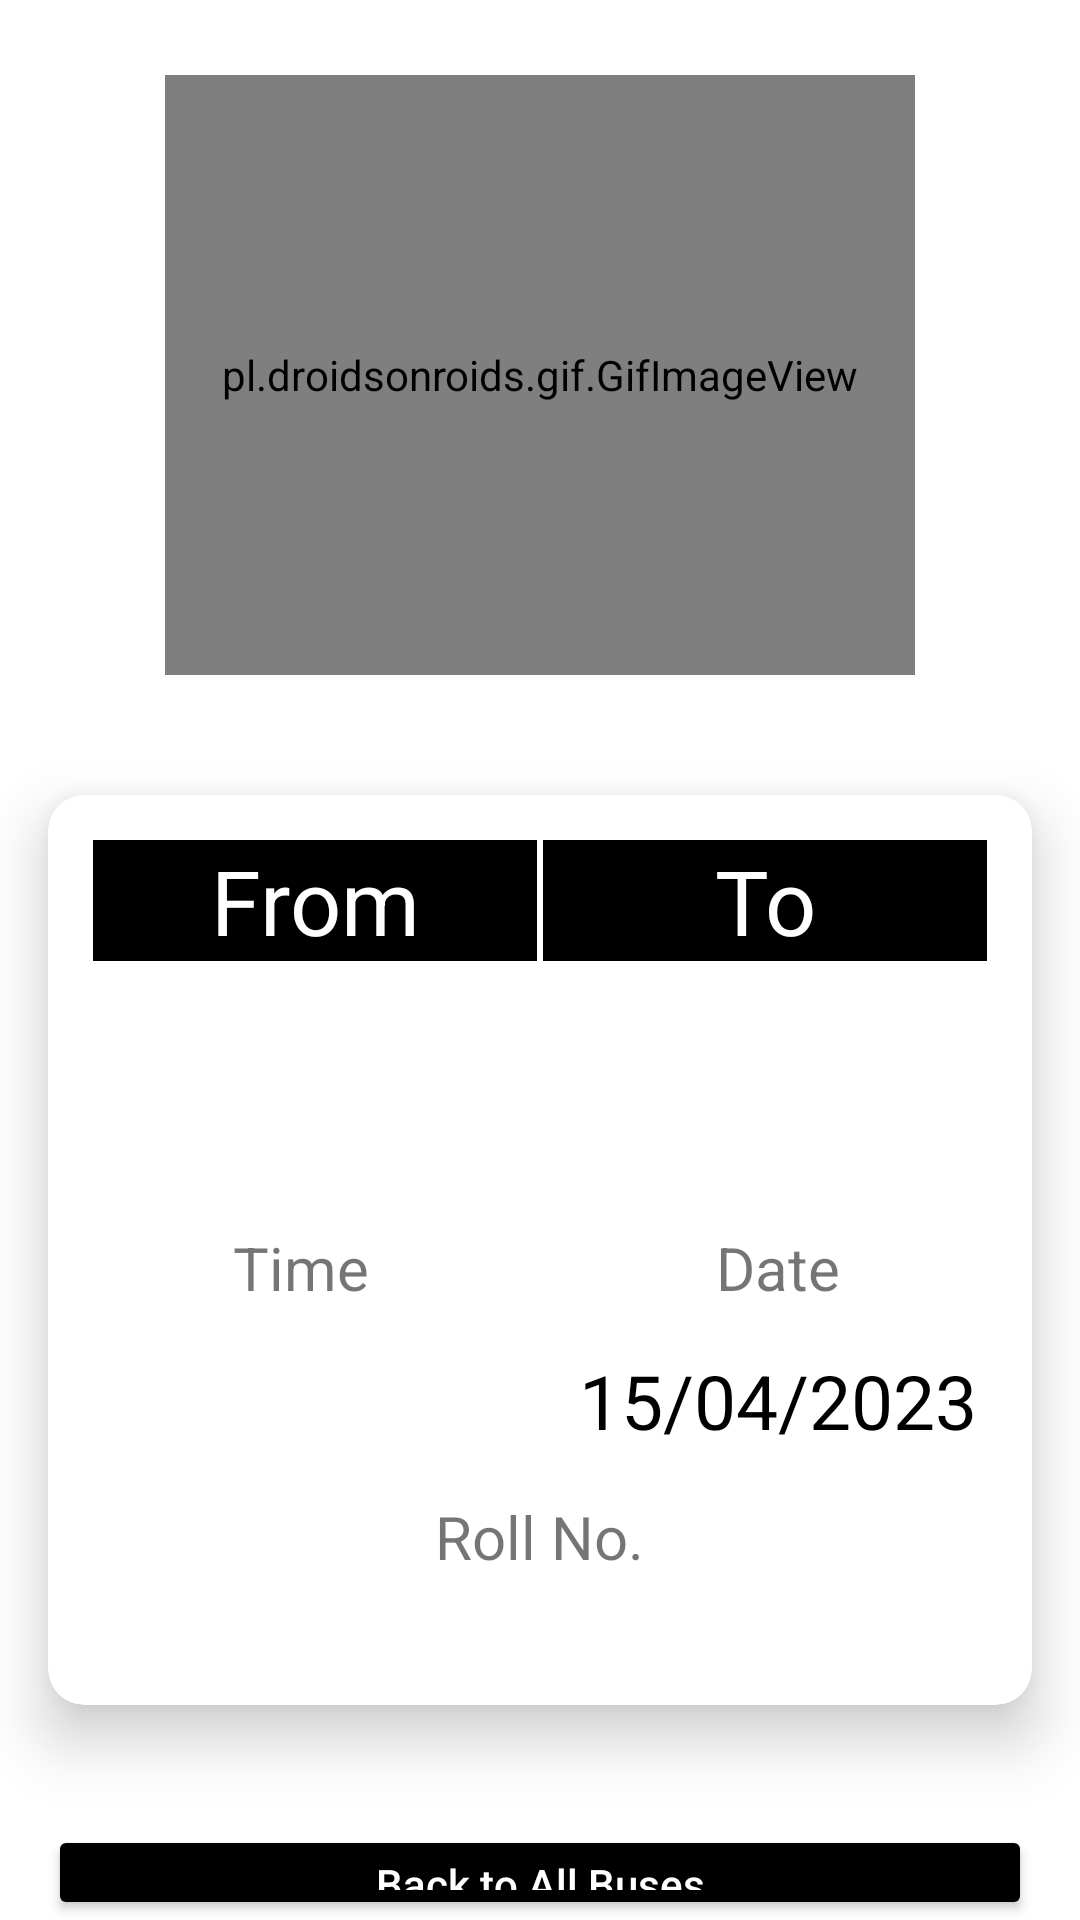

Produce the Android XML layout that renders to this screen, including the resource entries it uses.
<!-- AndroidManifest.xml: application theme Theme.LNMBusService -->
<!-- res/layout/activity_confirmation.xml -->
<?xml version="1.0" encoding="utf-8"?>
<LinearLayout xmlns:android="http://schemas.android.com/apk/res/android"
    xmlns:app="http://schemas.android.com/apk/res-auto"
    xmlns:tools="http://schemas.android.com/tools"
    android:layout_width="match_parent"
    android:layout_height="match_parent"
    android:orientation="vertical"
    tools:context=".confirmation">

    <pl.droidsonroids.gif.GifImageView
        android:id="@+id/gifImageView"
        android:layout_width="250dp"
        android:layout_height="200dp"
        android:layout_gravity="center"
        android:layout_marginTop="25dp"
        android:src="@drawable/verified" />

    <androidx.cardview.widget.CardView
        android:layout_width="match_parent"
        android:layout_height="wrap_content"
        app:cardElevation="12dp"
        app:cardCornerRadius="12dp"
        android:layout_marginTop="40dp"
        android:layout_marginLeft="16dp"
        android:layout_marginRight="16dp">

        <LinearLayout
            android:layout_width="match_parent"
            android:layout_height="wrap_content"
            android:orientation="vertical">

            <LinearLayout
                android:layout_width="match_parent"
                android:layout_height="wrap_content"
                android:padding="10dp"
                android:layout_margin="5dp"
                android:orientation="horizontal">

                <TextView
                    android:layout_width="0dp"
                    android:layout_height="wrap_content"
                    android:text="From"
                    android:layout_weight="1"
                    android:background="@color/black"
                    android:gravity="center"
                    android:textColor="@color/white"
                    android:layout_marginRight="1dp"
                    android:textSize="30sp">

                </TextView>

                <TextView
                    android:layout_width="0dp"
                    android:layout_height="wrap_content"
                    android:text="To"
                    android:textColor="@color/white"
                    android:textSize="30sp"
                    android:gravity="center"
                    android:background="@color/black"
                    android:layout_weight="1"
                    android:layout_marginLeft="1dp">

                </TextView>

            </LinearLayout>

            <LinearLayout
                android:layout_width="match_parent"
                android:layout_height="wrap_content"
                android:padding="10dp"
                android:layout_margin="5dp"
                android:orientation="horizontal">

                <TextView
                    android:id="@+id/conf_arrival"
                    android:layout_width="0dp"
                    android:layout_weight="1"
                    android:layout_height="wrap_content"
                    android:gravity="center"
                    android:textColor="@color/black"
                    android:textSize="25sp">
                </TextView>

                <TextView
                    android:id="@+id/conf_dept"
                    android:layout_width="0dp"
                    android:layout_weight="1"
                    android:layout_height="wrap_content"
                    android:gravity="center"
                    android:textColor="@color/black"
                    android:textSize="25sp">
                </TextView>



            </LinearLayout>

            <LinearLayout
                android:layout_width="match_parent"
                android:layout_height="wrap_content"
                android:padding="5dp"
                android:layout_marginTop="5dp"
                android:layout_marginBottom="2dp"
                android:orientation="horizontal">

                <TextView
                    android:layout_width="0dp"
                    android:layout_weight="1"
                    android:layout_height="wrap_content"
                    android:text="Time"
                    android:gravity="center"
                    android:textSize="20sp">
                </TextView>

                <TextView
                    android:layout_width="0dp"
                    android:layout_weight="1"
                    android:layout_height="wrap_content"
                    android:text="Date"
                    android:gravity="center"
                    android:textSize="20sp">
                </TextView>



            </LinearLayout>

            <LinearLayout
                android:layout_width="match_parent"
                android:layout_height="wrap_content"
                android:padding="5dp"
                android:layout_marginTop="2dp"
                android:layout_marginBottom="5dp"
                android:orientation="horizontal">

                <TextView
                    android:id="@+id/conf_time"
                    android:layout_width="0dp"
                    android:layout_weight="1"
                    android:layout_height="wrap_content"
                    android:gravity="center"
                    android:textColor="@color/black"
                    android:textSize="25sp">
                </TextView>

                <TextView
                    android:id="@+id/conf_date"
                    android:layout_width="0dp"
                    android:layout_weight="1"
                    android:text="15/04/2023"
                    android:layout_height="wrap_content"
                    android:gravity="center"
                    android:textColor="@color/black"
                    android:textSize="25sp">
                </TextView>



            </LinearLayout>


            <TextView
                android:layout_width="wrap_content"
                android:layout_height="wrap_content"
                android:text="Roll No."
                android:textSize="20sp"
                android:layout_marginTop="5dp"
                android:layout_marginBottom="2dp"
                android:layout_gravity="center">

            </TextView>

            <TextView
                android:layout_width="wrap_content"
                android:layout_height="wrap_content"
                android:id="@+id/conf_roll"
                android:layout_marginTop="2dp"
                android:layout_marginBottom="5dp"
                android:textColor="@color/black"
                android:textSize="25sp"
                android:layout_gravity="center">

            </TextView>





        </LinearLayout>



    </androidx.cardview.widget.CardView>

    <Button
        android:id="@+id/back_bus"
        android:layout_width="match_parent"
        android:layout_height="wrap_content"
        android:layout_marginTop="40dp"
        android:backgroundTint="@color/black"
        android:text="Back to All Buses"
        android:textAllCaps="false"
        android:layout_marginLeft="16dp"
        android:layout_marginRight="16dp"
        android:textColor="@color/white" />

</LinearLayout>
<!-- resources referenced by this layout -->
<resources>
  <style name="Theme.LNMBusService" parent="Theme.MaterialComponents.DayNight.NoActionBar">
          
          <item name="colorPrimary">@color/purple_500</item>
          <item name="colorPrimaryVariant">@color/purple_700</item>
          <item name="colorOnPrimary">@color/white</item>
          
          <item name="colorSecondary">@color/teal_200</item>
          <item name="colorSecondaryVariant">@color/teal_700</item>
          <item name="colorOnSecondary">@color/black</item>
          
          <item name="android:statusBarColor" tools:targetApi="l">?attr/colorPrimaryVariant</item>
          
      </style>
  <!-- not gathered from this repository: default colours our renderer supplied (Android Studio template values) -->
  <color name="purple_500">#FF6200EE</color>
  <color name="purple_700">#FF3700B3</color>
  <color name="teal_200">#FF03DAC5</color>
  <color name="teal_700">#FF018786</color>
  <color name="black">#FF000000</color>
  <color name="white">#FFFFFFFF</color>
</resources>
